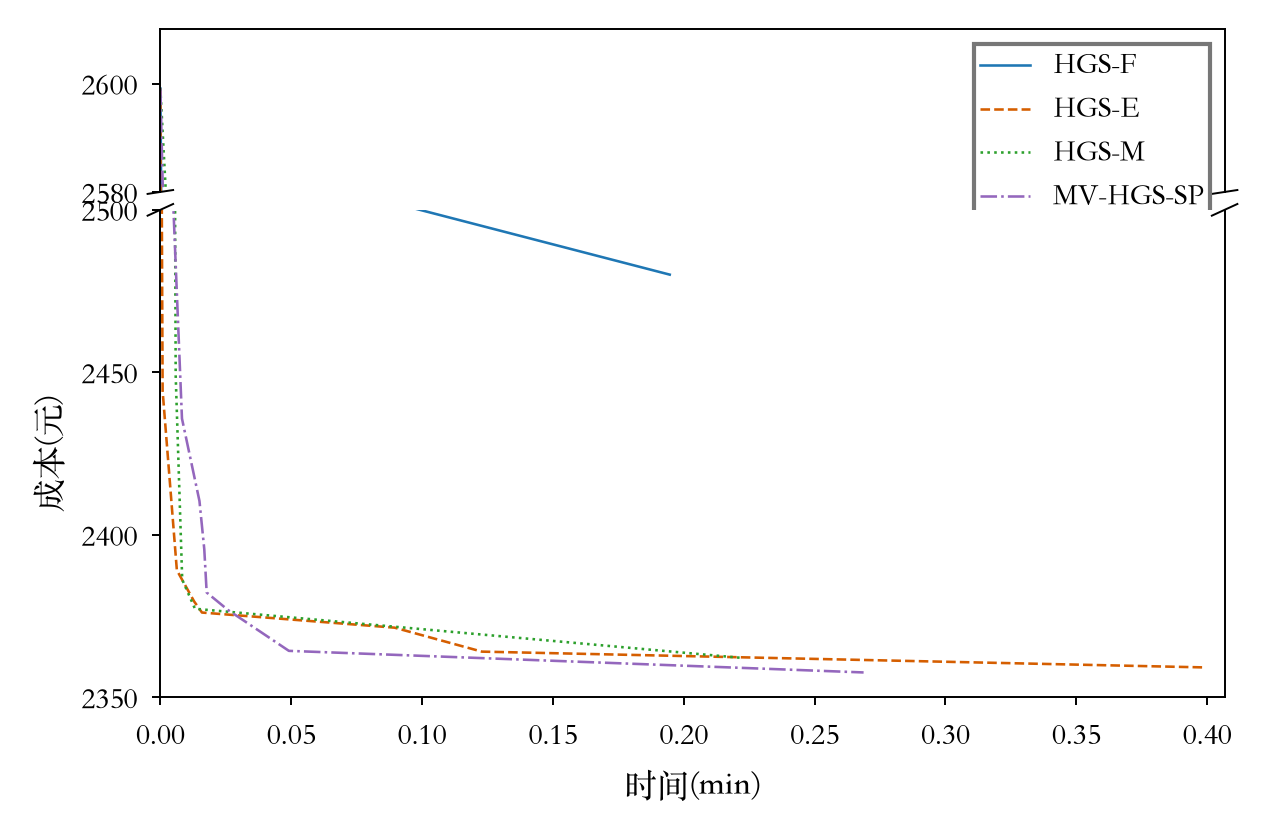

The file beside this chart, header and first rows:
algorithm, algorithm_label, seed, selected_for_figure4, elapsed_seconds, elapsed_minutes, cost_cny, source, snapshot_order, sealed_final_cost, curve_best_below_final
cv_only, HGS-F, 3, True, 0.0, 0.0, 2599, common_initial, 0, 2480, False
cv_only, HGS-F, 3, True, 0.07209, 0.001202, 2526, hgs_new_population_best, 3, 2480, False
cv_only, HGS-F, 3, True, 0.07426, 0.001238, 2525, hgs_new_population_best, 4, 2480, False
cv_only, HGS-F, 3, True, 0.07943, 0.001324, 2519, hgs_new_population_best, 5, 2480, False
cv_only, HGS-F, 3, True, 0.6138, 0.01023, 2519, hgs_new_population_best, 6, 2480, False
cv_only, HGS-F, 3, True, 11.68, 0.1946, 2480, final_rerun_solution, 7, 2480, False
naive_ev, HGS-E, 9, True, 0.0, 0.0, 2599, common_initial, 0, 2359, False
naive_ev, HGS-E, 9, True, 0.05191, 0.0008651, 2444, hgs_new_population_best, 3, 2359, False
naive_ev, HGS-E, 9, True, 0.3785, 0.006308, 2389, hgs_new_population_best, 4, 2359, False
naive_ev, HGS-E, 9, True, 0.775, 0.01292, 2379, hgs_new_population_best, 5, 2359, False
naive_ev, HGS-E, 9, True, 0.9541, 0.0159, 2376, hgs_new_population_best, 6, 2359, False
naive_ev, HGS-E, 9, True, 5.371, 0.08952, 2371, hgs_new_population_best, 12, 2359, False
naive_ev, HGS-E, 9, True, 7.371, 0.1229, 2364, hgs_new_population_best, 14, 2359, False
naive_ev, HGS-E, 9, True, 23.92, 0.3987, 2359, final_rerun_solution, 17, 2359, False
mechanism_ev, HGS-M, 3, True, 0.0, 0.0, 2599, common_initial, 0, 2362, False
mechanism_ev, HGS-M, 3, True, 0.2599, 0.004331, 2560, hgs_new_population_best, 2, 2362, False
mechanism_ev, HGS-M, 3, True, 0.3244, 0.005407, 2547, hgs_new_population_best, 3, 2362, False
mechanism_ev, HGS-M, 3, True, 0.3516, 0.00586, 2449, hgs_new_population_best, 4, 2362, False
mechanism_ev, HGS-M, 3, True, 0.501, 0.008349, 2386, hgs_new_population_best, 5, 2362, False
mechanism_ev, HGS-M, 3, True, 0.7938, 0.01323, 2377, hgs_new_population_best, 6, 2362, False
mechanism_ev, HGS-M, 3, True, 13.33, 0.2222, 2362, final_rerun_solution, 12, 2362, False
MV-HGS-SP, MV-HGS-SP, 9, True, 0.0, 0.0, 2599, common_initial, 0, 2358, False
MV-HGS-SP, MV-HGS-SP, 9, True, 0.4955, 0.008258, 2436, hgs_new_population_best, 5, 2358, False
MV-HGS-SP, MV-HGS-SP, 9, True, 0.8964, 0.01494, 2410, hgs_new_population_best, 6, 2358, False
MV-HGS-SP, MV-HGS-SP, 9, True, 1.007, 0.01678, 2396, hgs_new_population_best, 7, 2358, False
MV-HGS-SP, MV-HGS-SP, 9, True, 1.062, 0.0177, 2382, hgs_new_population_best, 8, 2358, False
MV-HGS-SP, MV-HGS-SP, 9, True, 1.549, 0.02581, 2377, hgs_new_population_best, 10, 2358, False
MV-HGS-SP, MV-HGS-SP, 9, True, 2.947, 0.04911, 2364, hgs_new_population_best, 12, 2358, False
MV-HGS-SP, MV-HGS-SP, 9, True, 16.12, 0.2687, 2358, set_partitioning_candidate, 15, 2358, False
